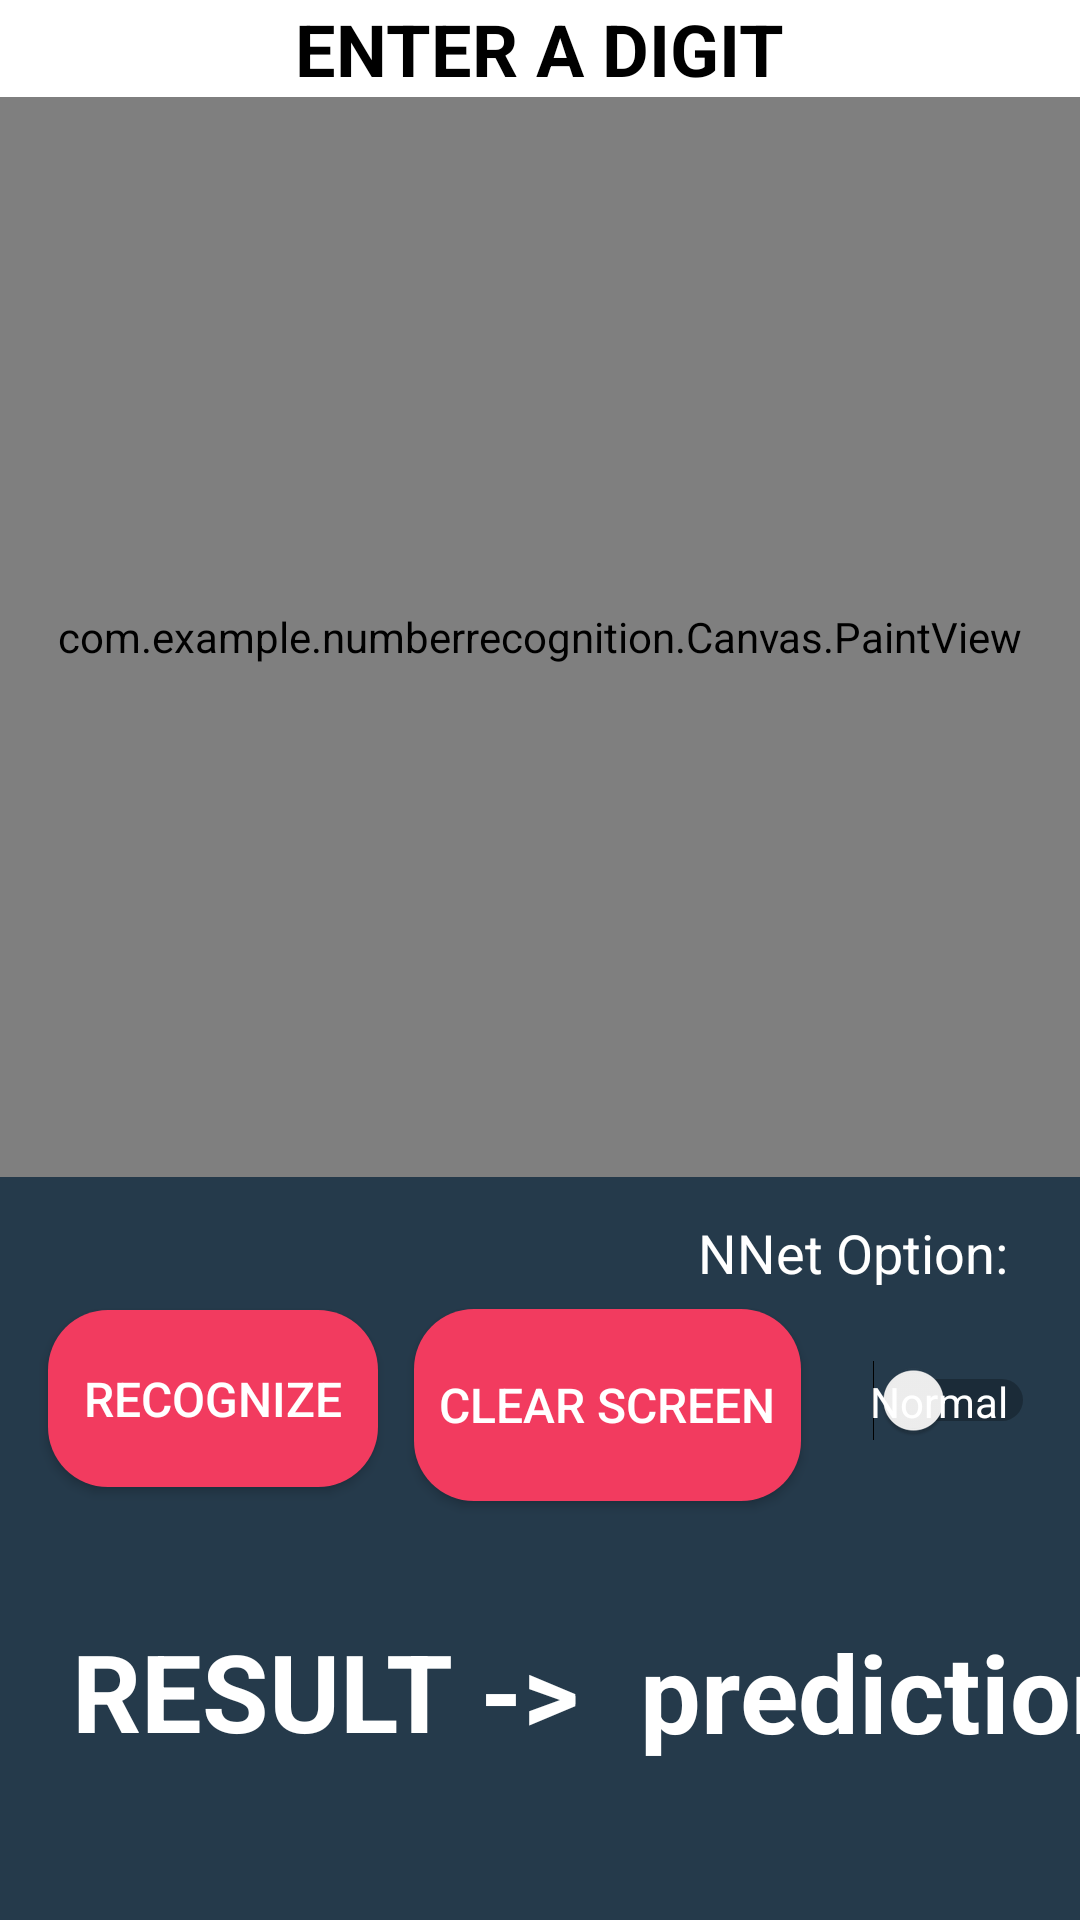

Produce the Android XML layout that renders to this screen, including the resource entries it uses.
<!-- AndroidManifest.xml: application theme AppTheme -->
<!-- res/layout/activity_main.xml -->
<?xml version="1.0" encoding="utf-8"?>
<RelativeLayout xmlns:android="http://schemas.android.com/apk/res/android"
    xmlns:app="http://schemas.android.com/apk/res-auto"
    xmlns:tools="http://schemas.android.com/tools"
    android:id="@+id/activity_main"
    android:layout_width="match_parent"
    android:layout_height="match_parent"
    android:gravity="center|center_horizontal"
    tools:context=".MainActivity">

    <androidx.constraintlayout.widget.ConstraintLayout
        android:id="@+id/mainLinLayout"
        android:layout_width="match_parent"
        android:layout_height="match_parent"
        android:orientation="vertical"
        tools:layout_editor_absoluteX="5dp"
        tools:layout_editor_absoluteY="-48dp">


        <LinearLayout
            android:id="@+id/linearLayout"
            android:layout_width="0dp"
            android:layout_height="0dp"
            android:gravity="center_horizontal"
            android:orientation="vertical"
            app:layout_constraintBottom_toBottomOf="parent"
            app:layout_constraintEnd_toEndOf="parent"
            app:layout_constraintStart_toStartOf="parent"
            app:layout_constraintTop_toTopOf="parent">

            <TextView
                android:id="@+id/taskDescription"
                android:layout_width="wrap_content"
                android:layout_height="wrap_content"
                android:gravity="clip_vertical"
                android:text="ENTER A DIGIT"
                android:textAlignment="center"
                android:textColor="#000000"
                android:textSize="24sp"
                android:textStyle="bold" />

            <androidx.constraintlayout.widget.ConstraintLayout
                android:id="@+id/constraintLayoutInside"
                android:layout_width="match_parent"
                android:layout_height="wrap_content">

                <com.example.numberrecognition.Canvas.PaintView
                    android:id="@+id/paintView"
                    android:layout_width="match_parent"
                    android:layout_height="0dp"
                    app:layout_constraintBottom_toBottomOf="parent"
                    app:layout_constraintDimensionRatio="w,1:1"
                    app:layout_constraintEnd_toEndOf="parent"
                    app:layout_constraintHorizontal_bias="0.0"
                    app:layout_constraintStart_toStartOf="parent"
                    app:layout_constraintTop_toTopOf="parent"
                    app:layout_constraintVertical_bias="0.0" />

            </androidx.constraintlayout.widget.ConstraintLayout>

            <androidx.constraintlayout.widget.ConstraintLayout
                android:id="@+id/constraintLayoutInside2"
                android:layout_width="match_parent"
                android:layout_height="match_parent"
                android:background="@color/background">

                <Button
                    android:id="@+id/predictButton"
                    android:layout_width="110dp"
                    android:layout_height="59dp"
                    android:layout_marginStart="16dp"
                    android:layout_marginTop="16dp"
                    android:layout_marginBottom="52dp"
                    android:background="@drawable/button"
                    android:text="RECOGNIZE"
                    android:textSize="16sp"
                    android:textAllCaps="false"
                    android:textColor="@color/white"
                    app:layout_constraintBottom_toBottomOf="parent"
                    app:layout_constraintEnd_toStartOf="@+id/clearButton"
                    app:layout_constraintHorizontal_bias="0.0"
                    app:layout_constraintStart_toStartOf="parent"
                    app:layout_constraintTop_toTopOf="parent"
                    app:layout_constraintVertical_bias="0.236" />

                <Button
                    android:id="@+id/clearButton"
                    android:layout_width="129dp"
                    android:layout_height="64dp"
                    android:layout_marginStart="12dp"
                    android:layout_marginTop="16dp"
                    android:layout_marginBottom="52dp"
                    android:background="@drawable/button"
                    android:text="CLEAR SCREEN"
                    android:textSize="16sp"
                    android:textAllCaps="false"
                    android:textColor="@color/white"
                    app:layout_constraintBottom_toBottomOf="parent"
                    app:layout_constraintStart_toEndOf="@+id/predictButton"
                    app:layout_constraintTop_toTopOf="parent"
                    app:layout_constraintVertical_bias="0.243" />

                <TextView
                    android:id="@+id/textView"
                    android:layout_width="wrap_content"
                    android:layout_height="24dp"
                    android:layout_marginTop="16dp"
                    android:layout_marginEnd="24dp"
                    android:layout_marginBottom="16dp"
                    android:text="NNet Option:"
                    android:textColor="@color/white"
                    android:textSize="18sp"
                    app:layout_constraintBottom_toTopOf="@+id/modelTypeSwitch"
                    app:layout_constraintEnd_toEndOf="parent"
                    app:layout_constraintTop_toTopOf="parent" />

                <Switch
                    android:id="@+id/modelTypeSwitch"
                    android:layout_width="wrap_content"
                    android:layout_height="49dp"
                    android:layout_marginStart="24dp"
                    android:textSize="36sp"
                    android:theme="@style/switchStyle"
                    app:layout_constraintBottom_toBottomOf="parent"
                    app:layout_constraintStart_toEndOf="@+id/clearButton"
                    app:layout_constraintTop_toTopOf="parent"
                    app:layout_constraintVertical_bias="0.251" />

                <TextView
                    android:id="@+id/modelStatusText"
                    android:layout_width="wrap_content"
                    android:layout_height="wrap_content"
                    android:layout_marginEnd="24dp"
                    android:text="Normal"
                    android:textColor="@color/white"
                    app:layout_constraintBottom_toBottomOf="parent"
                    app:layout_constraintEnd_toEndOf="parent"
                    app:layout_constraintTop_toTopOf="parent"
                    app:layout_constraintVertical_bias="0.286" />

                <TextView
                    android:id="@+id/predictionText"
                    android:layout_width="wrap_content"
                    android:layout_height="wrap_content"
                    android:layout_marginStart="24dp"
                    android:layout_marginTop="16dp"
                    android:layout_marginBottom="24dp"
                    android:text="RESULT ->"
                    android:textAlignment="center"
                    android:textColor="@color/white"
                    android:textSize="36sp"
                    android:textStyle="bold"
                    app:layout_constraintBottom_toBottomOf="parent"
                    app:layout_constraintStart_toStartOf="parent"
                    app:layout_constraintTop_toBottomOf="@+id/predictButton"
                    app:layout_constraintVertical_bias="0.494" />

                <TextView
                    android:id="@+id/predictionOutputText"
                    android:layout_width="wrap_content"
                    android:layout_height="wrap_content"
                    android:layout_marginStart="25dp"
                    android:layout_marginTop="16dp"
                    android:layout_marginEnd="16dp"
                    android:layout_marginBottom="24dp"
                    android:text="prediction"
                    android:textAlignment="textStart"
                    android:textColor="@color/white"
                    android:textSize="36sp"
                    android:textStyle="bold"
                    app:layout_constraintBottom_toBottomOf="parent"
                    app:layout_constraintEnd_toEndOf="parent"
                    app:layout_constraintHorizontal_bias="0.125"
                    app:layout_constraintStart_toEndOf="@+id/predictionText"
                    app:layout_constraintTop_toBottomOf="@+id/clearButton"
                    app:layout_constraintVertical_bias="0.456" />
            </androidx.constraintlayout.widget.ConstraintLayout>

        </LinearLayout>


    </androidx.constraintlayout.widget.ConstraintLayout>

</RelativeLayout>
<!-- resources referenced by this layout -->
<resources>
  <color name="background">#253a4b</color>
  <color name="white">#ffffff</color>
  <!-- drawable button (drawable) -->
  <?xml version="1.0" encoding="utf-8"?>
  <shape android:shape = "rectangle" xmlns:android="http://schemas.android.com/apk/res/android">
      <corners android:radius="20sp"/>
      <solid android:color="@color/red"/>
  </shape>
  <style name="switchStyle" parent="Theme.AppCompat.Light">
          <item name="android:colorControlActivated">@color/colorPrimary</item>
      </style>
  <color name="red">#f23b5f</color>
  <color name="colorPrimary">#008577</color>
</resources>
